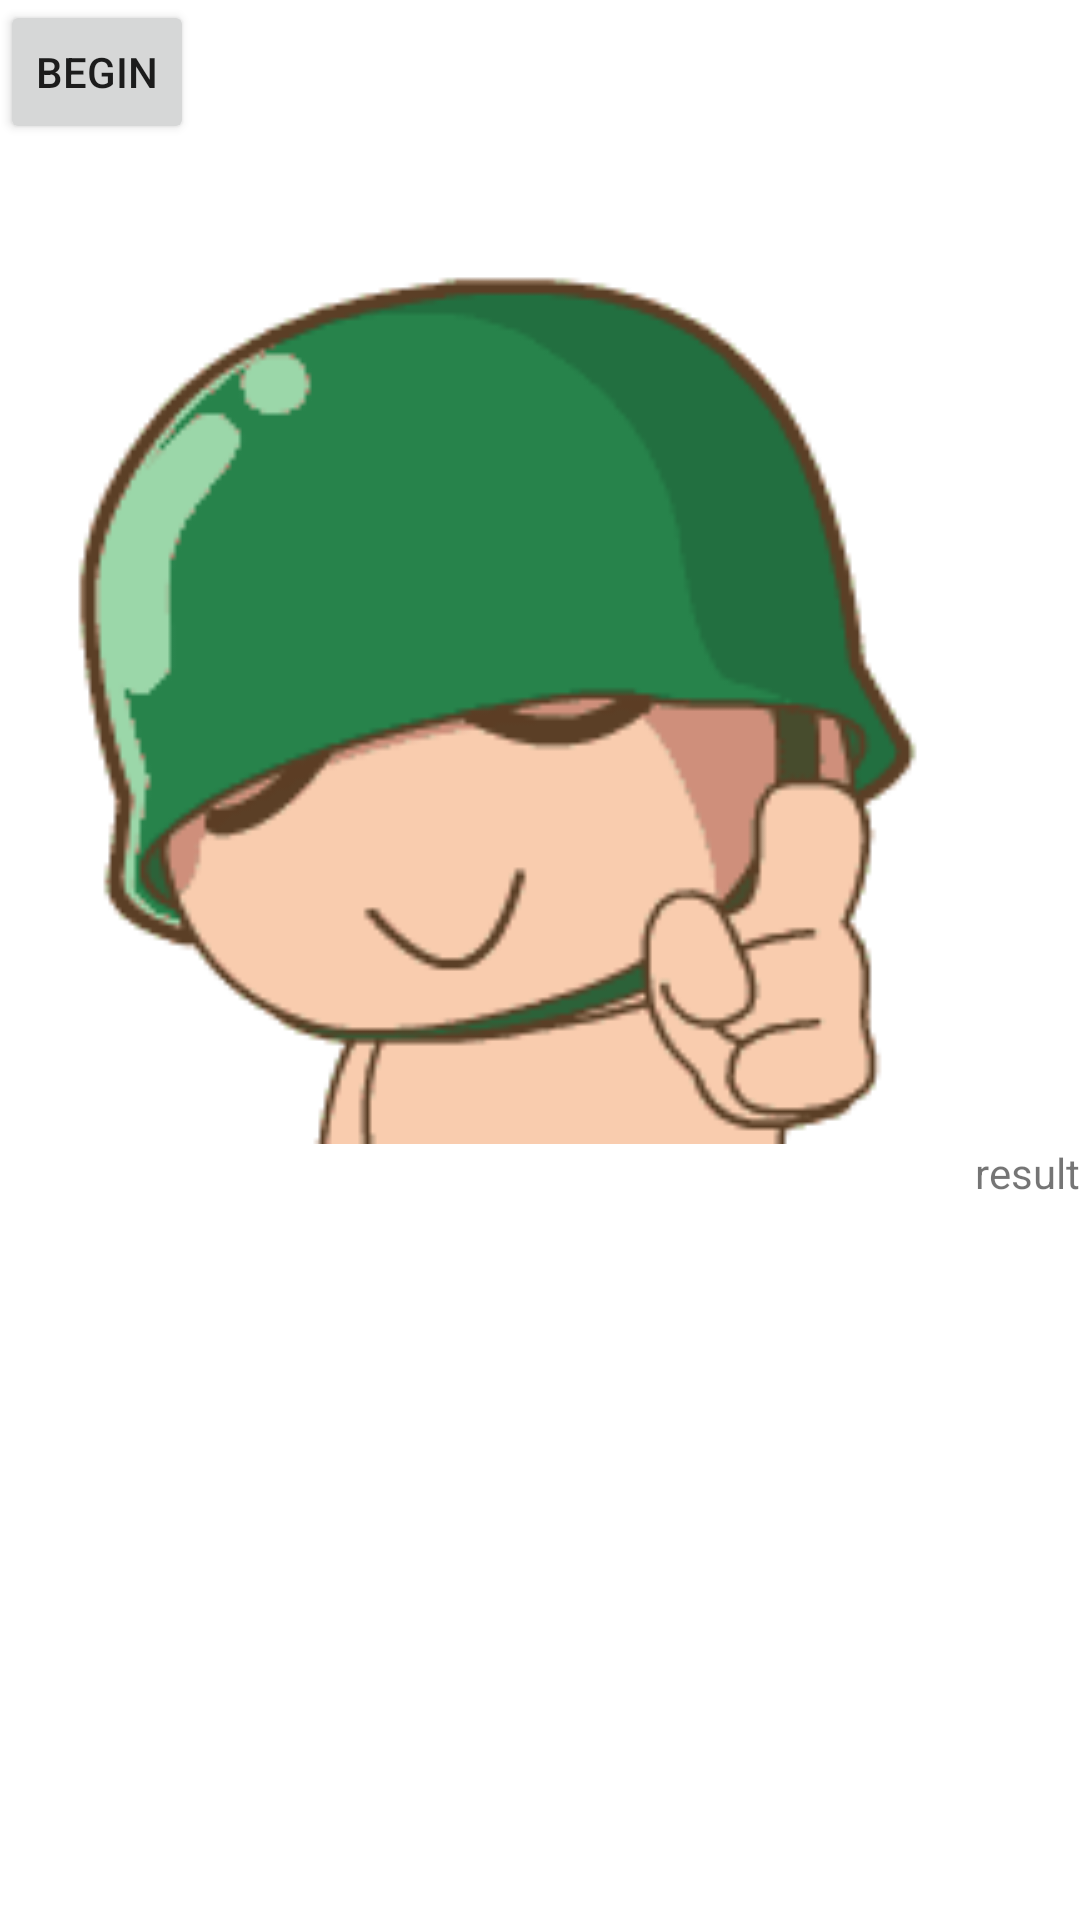

Here is an Android app screen rendered from its layout file. Give the layout XML and the strings, colors and styles it references.
<!-- AndroidManifest.xml: fallback theme Theme.MaterialComponents.DayNight.NoActionBar -->
<!-- res/layout/entrance_demo.xml -->
<?xml version="1.0" encoding="utf-8"?>
<LinearLayout xmlns:android="http://schemas.android.com/apk/res/android"
    android:orientation="vertical" android:layout_width="match_parent"
    android:layout_height="match_parent">

    <Button
        style="?android:attr/buttonStyleSmall"
        android:layout_width="wrap_content"
        android:layout_height="wrap_content"
        android:text="begin"
        android:id="@+id/beginButton" />

    <ImageView
        android:layout_width="match_parent"
        android:layout_height="1000px"
        android:id="@+id/imageView"
        android:src="@drawable/figure"
        android:layout_gravity="center_horizontal" />

    <TextView
        android:layout_width="wrap_content"
        android:layout_height="67dp"
        android:text="result"
        android:id="@+id/entranceText"
        android:layout_gravity="right" />
</LinearLayout>
<!-- resources referenced by this layout -->
<resources>
  <!-- drawable figure: gif bitmap (drawable, 123989 bytes) -->
</resources>
